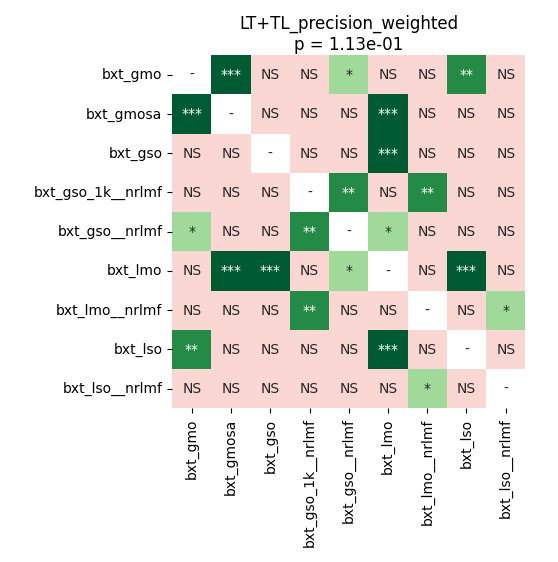

The data file committed next to this chart (first rows):
	bxt_gmo	bxt_gmosa	bxt_gso	bxt_gso_1k__nrlmf	bxt_gso__nrlmf	bxt_lmo	bxt_lmo__nrlmf	bxt_lso	bxt_lso__nrlmf
bxt_gmo	1.0	0.0003662	0.08698	0.387	0.03674	0.491	0.1298	0.005179	0.3329
bxt_gmosa	0.0003662	1.0	0.1063	0.3171	0.2224	0.0005493	0.3659	0.9799	0.4046
bxt_gso	0.08698	0.1063	1.0	0.383	0.09935	0.0003662	0.2224	0.2224	0.6136
bxt_gso_1k__nrlmf	0.387	0.3171	0.383	1.0	0.005179	0.491	0.005179	0.2224	0.387
bxt_gso__nrlmf	0.03674	0.2224	0.09935	0.005179	1.0	0.02321	0.3659	0.2745	0.07001
bxt_lmo	0.491	0.0005493	0.0003662	0.491	0.02321	1.0	0.09288	0.0003662	0.4873
bxt_lmo__nrlmf	0.1298	0.3659	0.2224	0.005179	0.3659	0.09288	1.0	0.2224	0.04713
bxt_lso	0.005179	0.9799	0.2224	0.2224	0.2745	0.0003662	0.2224	1.0	0.2603
bxt_lso__nrlmf	0.3329	0.4046	0.6136	0.387	0.07001	0.4873	0.04713	0.2603	1.0
